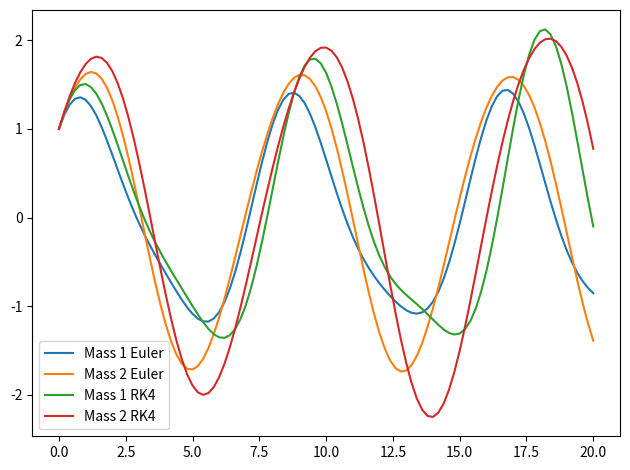

Generate this figure with matplotlib:
import matplotlib.pyplot as plt
import numpy as np

"""
PROJECT I
Draft: Includes everything for the ODE problem in one file. 
Separation between module and main file will be implemented later.
"""

"""
ODE Solver: Coupled Harmonic Oscillator
"""
# Notes
# ma1 = -kx1 -k(x1-x2)
# ma2 = -2kx2 + kx1

# U1 = 1/2(kx1^2) + 1/2(k(x1-x2)^2)
#    = k/2[(x1^2) + (x1^2 - 2x1x2 + x2^2)]
#    = kx2^2 - kx1x2 + k/2x2^2 
# U2 = 1/2k(2x2^2) +1/2k(x1^2)
# going to take on pen and paper

# Note: basically re-writing my script because there were issues with the
# recursion depth that caused issues with my time steps, and I don't feel 
# like dealing with that

# CONSTANTS
m1 = 1
m2 = 2
k = 1

# INITIAL CONDITIONS
x10 = 1         # mass 1: initial displacement
x20 = 1         # mass 2: initial displacement
v10 = 1         # mass 1: initial velocity
v20 = 1         # mass 2: initial velocity

t0 = 0
dt = 0.2

dv1 = "(1/m) * ((-2 * k * x1) + (k * x2))"
dv2 = "(1/m) * ((-2 * k * x2) + (k * x1))"

def f(xi, xj, mi):
    # function that returns the acceleration
    dvi = ((1 / mi) * ((-2 * k * xi) + (k * xj)))
    return dvi

def Euler(m, v, x, xi, dt):
    """
    Function that evaluates a new value of a function and its derivative
    based previous input values and returns the new state as a vector using
    the symplectic Euler method
    """
    # going to use symplectic method
    # starting with the numbers as singular values rather than as arrays like
    # previous Euler solvers
    dv = f(x, xi, m)
    v_new = v + (dv * dt)       # velocity from Euler method
    x_new = x + (v_new * dt)    # position from Euler method
    return np.array([x_new, v_new])

def RK4(mi, mj, vi, vj, xi, xj, dt):
    """
    Function that evaluates a new value of a function and its derivative
    based previous input values and returns the new state as a vector using
    the fourth-order Runge-Kutta method
    """
    k1xi = vi
    k1vi = dt * f(xi, xj, mi)
    k1xj = vj
    k1vj = dt * f(xj, xi, mj)

    k2xi = vi + ((dt/2) * k1vi)
    k2vi = f((xi + ((dt/2) * k1xi)), (xj + ((dt/2) * k1xj)), mi)
    k2xj = vj + ((dt/2) * k1vj)
    k2vj = f((xj + ((dt/2) * k1xj)), (xi + ((dt/2) * k1xi)), mj)

    k3xi = vi + ((dt/2) * k2vi)
    k3vi = f((xi + ((dt/2) * k2xi)),(xj + ((dt/2) * k2xj)), mi)
    k3xj = vj + ((dt/2) * k2vj)
    k3vj = f((xj + ((dt/2) * k2xj)),(xi + ((dt/2) * k2xi)), mj)

    k4xi = vi + ((dt/2) * k3vi)
    k4vi = f((xi + ((dt/2) * k3xi)),(xj + ((dt/2) * k3xj)), mi)
    k4xj = vj + ((dt/2) * k3vj)
    k4vj = f((xj + ((dt/2) * k3xj)),(xi + ((dt/2) * k3xi)), mj)

    xi_new = xi + ((dt/6) * (k1xi + (2*k2xi) + (2*k3xi) + k4xi))
    vi_new = vi + ((dt/6) * (k1vi + (2*k2vi) + (2*k3vi) + k4vi))

    xj_new = xj + ((dt/6) * (k1xj + (2*k2xj) + (2*k3xj) + k4xj))
    vj_new = vj + ((dt/6) * (k1vj + (2*k2vj) + (2*k3vj) + k4vj))

    return (np.array([xi_new, vi_new]), np.array([xj_new, vj_new]))

tmax = 20
t_arr = np.arange(start = 0, stop = tmax + dt, step = dt)
x1 = np.array([x10])
x2 = np.array([x20])
v1 = np.array([v10])
v2 = np.array([v20])

for i in range(len(t_arr)-1):
    x1n = x1[-1]                                # most recent (nth) position for m1
    x2n = x2[-1]                                # most recent (nth) position for m2

    v1n = v1[-1]                                # most recent (nth) velocity for m1
    v2n = v2[-1]                                # most recent (nth) velocity for m2

    s1np1 = Euler(m1, v1n, x1n, x2n, dt)        # state vector for the n+1th time
    x1np1 = s1np1[0]                            # n+1th position for m1
    v1np1 = s1np1[1]                            # n+1th velocity for m1
    x1 = np.append(x1, x1np1)                   # add new values to arrays
    v1 = np.append(v1, v1np1)                   # ^^^

    s2np1 = Euler(m2, v2n, x2n, x1n, dt)        # state vector for the n+1th time
    x2np1 = s2np1[0]                            # n+1th position for m2
    v2np1 = s2np1[1]                            # n+1th velocity for m2
    x2 = np.append(x2, x2np1)                   # add new values to arrays
    v2 = np.append(v2, v2np1)                   # ^^^


x1r = np.array([x10])
x2r = np.array([x20])
v1r = np.array([v10])
v2r = np.array([v20])

for i in range(len(t_arr)-1):
    x1n = x1r[-1]                                # most recent (nth) position for m1
    x2n = x2r[-1]                                # most recent (nth) position for m2

    v1n = v1r[-1]                                # most recent (nth) velocity for m1
    v2n = v2r[-1]                                # most recent (nth) velocity for m2

    s1np1, s2np1 = RK4(m1, m2, v1n, v2n, x1n, x2n, dt)        # state vector for the n+1th time
    x1np1 = s1np1[0]                            # n+1th position for m1
    v1np1 = s1np1[1]                            # n+1th velocity for m1
    x1r = np.append(x1r, x1np1)                   # add new values to arrays
    v1r = np.append(v1r, v1np1)                   # ^^^
    x2np1 = s2np1[0]                            # n+1th position for m2
    v2np1 = s2np1[1]                            # n+1th velocity for m2
    x2r = np.append(x2r, x2np1)                   # add new values to arrays
    v2r = np.append(v2r, v2np1)                   # ^^^

#print(len(t_arr))
#print(len(x1))

plt.figure()
fig, ax = plt.subplots()
ax.plot(t_arr, x1, label = f'Mass 1 Euler')
ax.plot(t_arr, x2, label = f'Mass 2 Euler')
plt.legend()

#plt.tight_layout()
#plt.show()

#plt.figure()
#fig, ax = plt.subplots()
ax.plot(t_arr, x1r, label = f'Mass 1 RK4')
ax.plot(t_arr, x2r, label = f'Mass 2 RK4')
plt.legend()

plt.tight_layout()
plt.show()

# TO DO:
#   Energy Conservation
#   Test against analytic solutions
#   Compare with PEP8 formatting guidelines
#   Make into separate files (Obviously)
